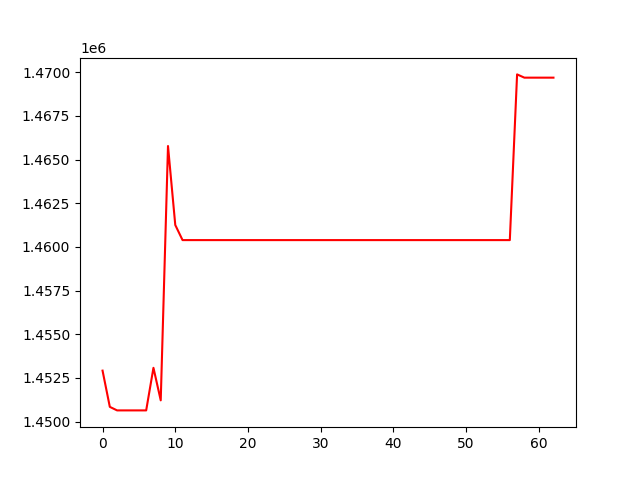

The data file committed next to this chart (first rows):
, 0
0, 1452913
1, 1450838
2, 1450636
3, 1450636
4, 1450636
5, 1450636
6, 1450636
7, 1453075
8, 1451212
9, 1465774
10, 1461252
11, 1460388
12, 1460388
13, 1460388
14, 1460388
15, 1460388
16, 1460388
17, 1460388
18, 1460388
19, 1460388
20, 1460388
21, 1460388
22, 1460388
23, 1460388
24, 1460388
25, 1460388
26, 1460388
27, 1460388
28, 1460388
29, 1460388
30, 1460388
31, 1460388
32, 1460388
33, 1460388
34, 1460388
35, 1460388
36, 1460388
37, 1460388
38, 1460388
39, 1460388
40, 1460388
41, 1460388
42, 1460388
43, 1460388
44, 1460388
45, 1460388
46, 1460388
47, 1460388
48, 1460388
49, 1460388
50, 1460388
51, 1460388
52, 1460388
53, 1460388
54, 1460388
55, 1460388
56, 1460388
57, 1469876
58, 1469689
59, 1469689
... 3 more rows
